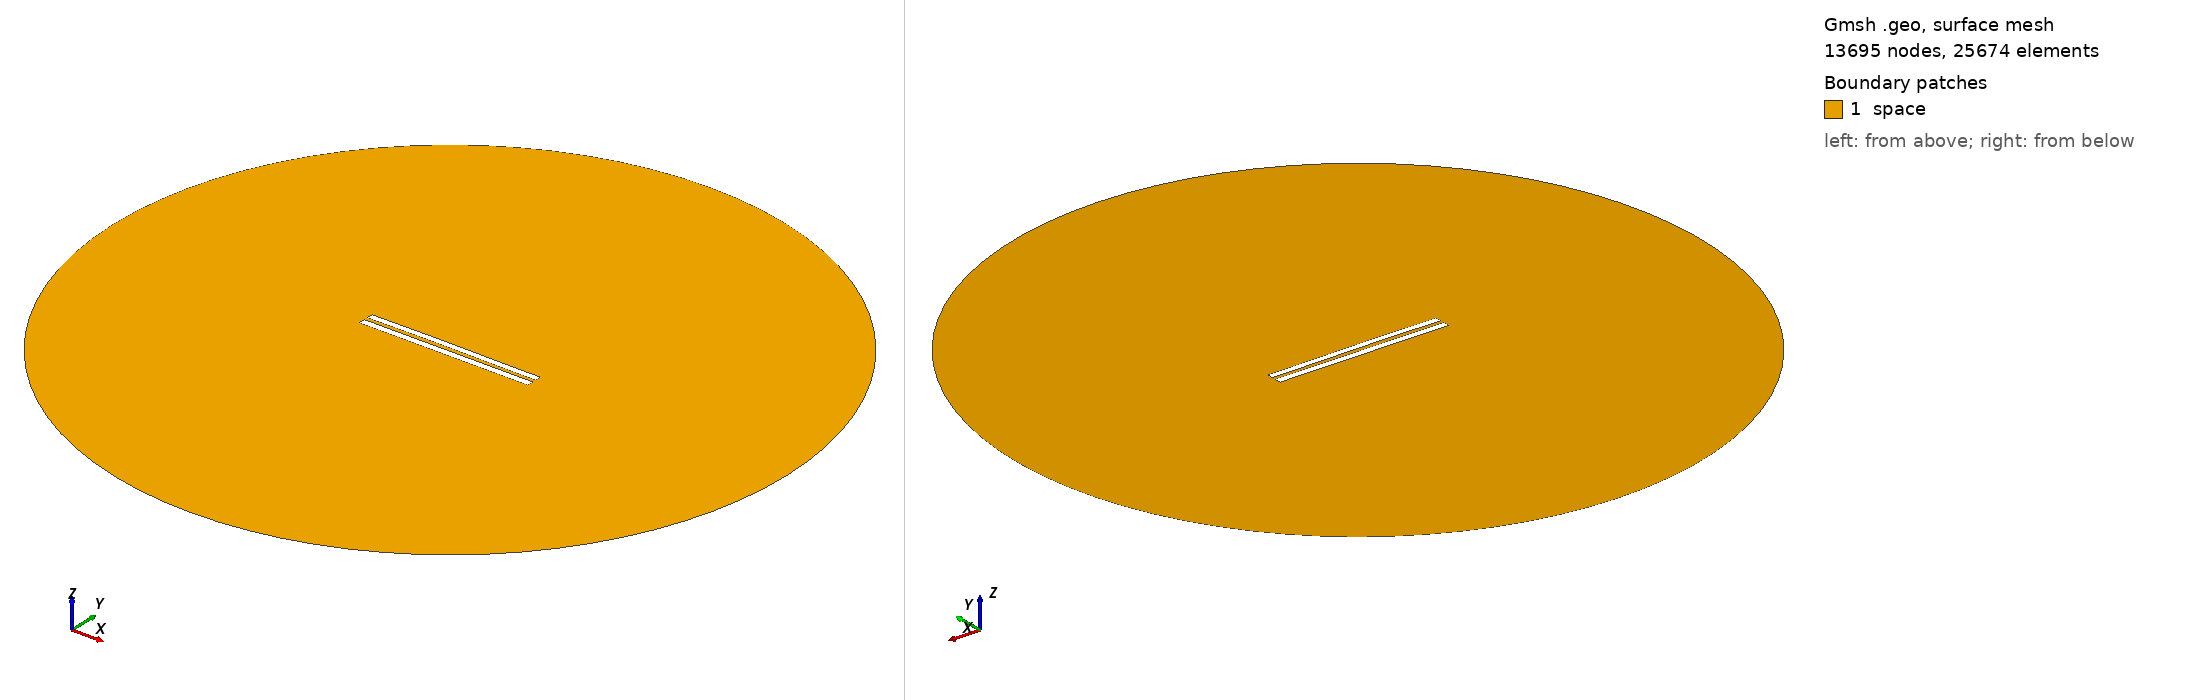

Gmsh geometry script, surface-meshed: 13695 nodes, 25674 surface elements. Boundary patches (legend numbers): 1 space. Left view from above one corner, right view from below the opposite corner. Legend entries are the model's physical surfaces. The drawing asked Gmsh for element sizes between 1% and 20% of the model's largest extent; the script's own settings can give other sizes.

=== 5368.geo (drawn) ===
//---------------------------------------
// Geometry kernel
//---------------------------------------

SetFactory("OpenCASCADE");



//---------------------------------------
// Parameters of the geometry
//---------------------------------------

// Overetch of the upper plate
overetch = 0.125;

// Distance between the plates
distance = 2.25;

// Discretization over the x axis (for the deformation)
nx = 50; 

// Length of the plate
L = 100 - overetch; 

// Number of modes
n = 4; 

// 1st mode coefficient
coeff(1) = 0.0;
beta(1) = 0.596864 * 3.1415926535 / L;

// 2nd mode coefficient
coeff(2) = 0.15;
beta(2) = 1.49418 * 3.1415926535 / L;

// 3rd mode coefficient
coeff(3) = 0.07499999999999998;
beta(3) = 2.50025 * 3.1415926535 / L;

// 4th mode coefficient
coeff(4) = 0.0;
beta(4) = 3.49999 * 3.1415926535 / L;



//---------------------------------------
// Upper plate (deformed rectangle)
//---------------------------------------

// Coordiantes of the upper plate
xmin = -50;
xmax = 50 - overetch;

// Height of the upper plate
yheight = 4 - 2 * overetch;

// Indexes of the points
UpperID[] = {};
LowerID[] = {};
LeftID[] = {};
RightID[] = {};

// Point index
p = 1;

// Horizontal edges
For i In {1:nx}
    x = xmin + (i-1)*(xmax - xmin)/(nx-1);

    y_bottom = distance / 2 + overetch;
    For j In {1:n}
        C = (Cosh(beta(j)*L) + Cos(beta(j)*L)) / (Sinh(beta(j)*L) + Sin(beta(j)*L));
        y_bottom  = y_bottom + coeff(j) * (Cosh(beta(j)*(x+50)) - Cos(beta(j)*(x+50)) - C * (Sinh(beta(j)*(x+50)) - Sin(beta(j)*(x+50))));
    EndFor

    y_top = y_bottom + yheight;

    Point(p) = {x, y_top, 0, 1.0};
    UpperID[i] = p;
    p = p + 1;

    Point(p) = {x, y_bottom, 0, 1.0};
    LowerID[i] = p;
    p = p + 1;
EndFor

// Create point lists
UpperPts[] = {}; LowerPts[] = {};
For i In {1:nx}
  UpperPts[] += {UpperID[i]};
  LowerPts[] += {LowerID[i]};
EndFor

// Build splines
Spline(1) = {UpperPts[]};
Spline(2) = {LowerPts[]};
Line(3) = {LowerPts[nx-1], UpperPts[nx-1]};
Line(4) = {LowerPts[0], UpperPts[0]};

// Build the plane surface
Curve Loop(1) = {2, 3, -1, -4};
Plane Surface(1) = {1};



//---------------------------------------
// Lower plate (rectangle)
//---------------------------------------

// Vertices
Point(1001) = {-50, -1, 0, 1.0};
Point(1002) = { 50, -1, 0, 1.0};
Point(1003) = { 50,  -5, 0, 1.0};
Point(1004) = {-50,  -5, 0, 1.0};

// Edges
Line(5) = {1001, 1002};
Line(6) = {1002, 1003};
Line(7) = {1003, 1004};
Line(8) = {1004, 1001};

// Plane surface
Line Loop(2) = {5, 6, 7, 8};
Plane Surface(2) = {2}; 



//---------------------------------------
// Outer (fictious) boundary
//---------------------------------------

// Points
Point(1005) = {0, 0, 0};       // Center
Point(1006) = {200, 0, 0};     // Start point
Point(1007) = {0, 200, 0};     // 90 degrees
Point(1008) = {-200, 0, 0};    // 180 degrees
Point(1009) = {0, -200, 0};    // 270 degrees

// Circle arcs (each needs start, center, end)
Circle(9) = {1006, 1005, 1007};
Circle(10) = {1007, 1005, 1008};
Circle(11) = {1008, 1005, 1009};
Circle(12) = {1009, 1005, 1006};

// Plane surface for the entire domain
Curve Loop(3) = {9, 10, 11, 12};
Surface(3) = {3};

// Subtract the plates from the whole domain to obtain the actual domain where we want to solve the equations
BooleanDifference{ Surface{3}; Delete; }{ Surface{1}; Surface{2}; Delete; }




//---------------------------------------
// Transfinite Lines/Curves
//---------------------------------------

// Set the number of points on the boundaries
r = 7;

// Plates
Transfinite Curve {1, 2} = 50*r Using Progression 1;
Transfinite Curve {3, 4} = 2*r Using Progression 1;
Transfinite Line {5, 7} = 50*r Using Progression 1;
Transfinite Line {6, 8} = 2*r Using Progression 1;

// Outer boundary
Transfinite Line {9, 10, 11, 12} = 20 Using Progression 1;



//---------------------------------------
// Physical groups
//---------------------------------------                

// Physical curves (boundaries)
Physical Line("force_segment", 10) = {2};
Physical Line("upper_plate", 11) = {1, 3, 4};
Physical Line("lower_plate", 12) = {5, 6, 7, 8};
Physical Line("boundary", 20) = {9, 10, 11, 12};

// Physical Surfaces
Physical Surface("space", 30) = {3};



//---------------------------------------
// 6. Generate the Mesh
//---------------------------------------

// 2D mesh generation
Mesh 2;
